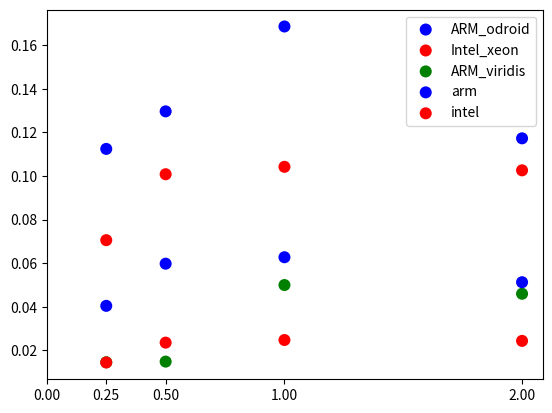

Generate this figure with matplotlib:
import matplotlib.pyplot as plt
import numpy as np
import math

#arm_int = [0.112404591764, 0.129612767235, 0.168527884675, 0.117256787998, 0.108744373625]
arm_int = [0.112404591764, 0.129612767235, 0.168527884675, 0.117256787998]
#intel_int = [0.0705764433275, 0.100796803707, 0.10419274711, 0.102585549942, 0.0975209520741]
intel_int = [0.0705764433275, 0.100796803707, 0.10419274711, 0.102585549942]
#arm_ext = [0.0404608654417, 0.0597864857193, 0.0627435547938, 0.0512965616325, 0.0596317003073]
arm_ext = [0.0404608654417, 0.0597864857193, 0.0627435547938, 0.0512965616325]
#intel_ext = [.0145, .0236, .0248, .0244, .0236]
intel_ext = [.0145, .0236, .0248, .0244]

#aalto_
aalto_int = [.0146, 0.0149, 0.050, 0.046]

labels = ['1/4','1/2','1','2']

x = [.25, .5, 1, 2]

#internal average
plt.scatter(x, arm_int, color='blue', edgecolor='none', s=75, label='ARM_odroid')
plt.scatter(x, intel_int, color='red', edgecolor='none', s=75, label='Intel_xeon')

#aalto_
plt.scatter(x, aalto_int, color='green', edgecolor='none', s=75, label='ARM_viridis')

plt.xticks((0, .25, .5, 1, 2))
plt.legend(loc=1)
#plt.title('Onchip measurements - throughput per watts(avg)')
#plt.xlabel('Nr threads/core')
#plt.ylabel('events/s/W')

plt.show()

#external average

plt.scatter(x, arm_ext, color='blue', edgecolor='none', s=75, label='arm')
plt.scatter(x, intel_ext, color='red', edgecolor='none', s=75, label='intel')

plt.xticks((0, 0.25, 0.5, 1, 2))

plt.legend(loc=1)
#plt.title('External measurements - throughput per watts(avg)')
#plt.xlabel('Nr threads/core')
#plt.ylabel('events/s/W')

plt.show()
